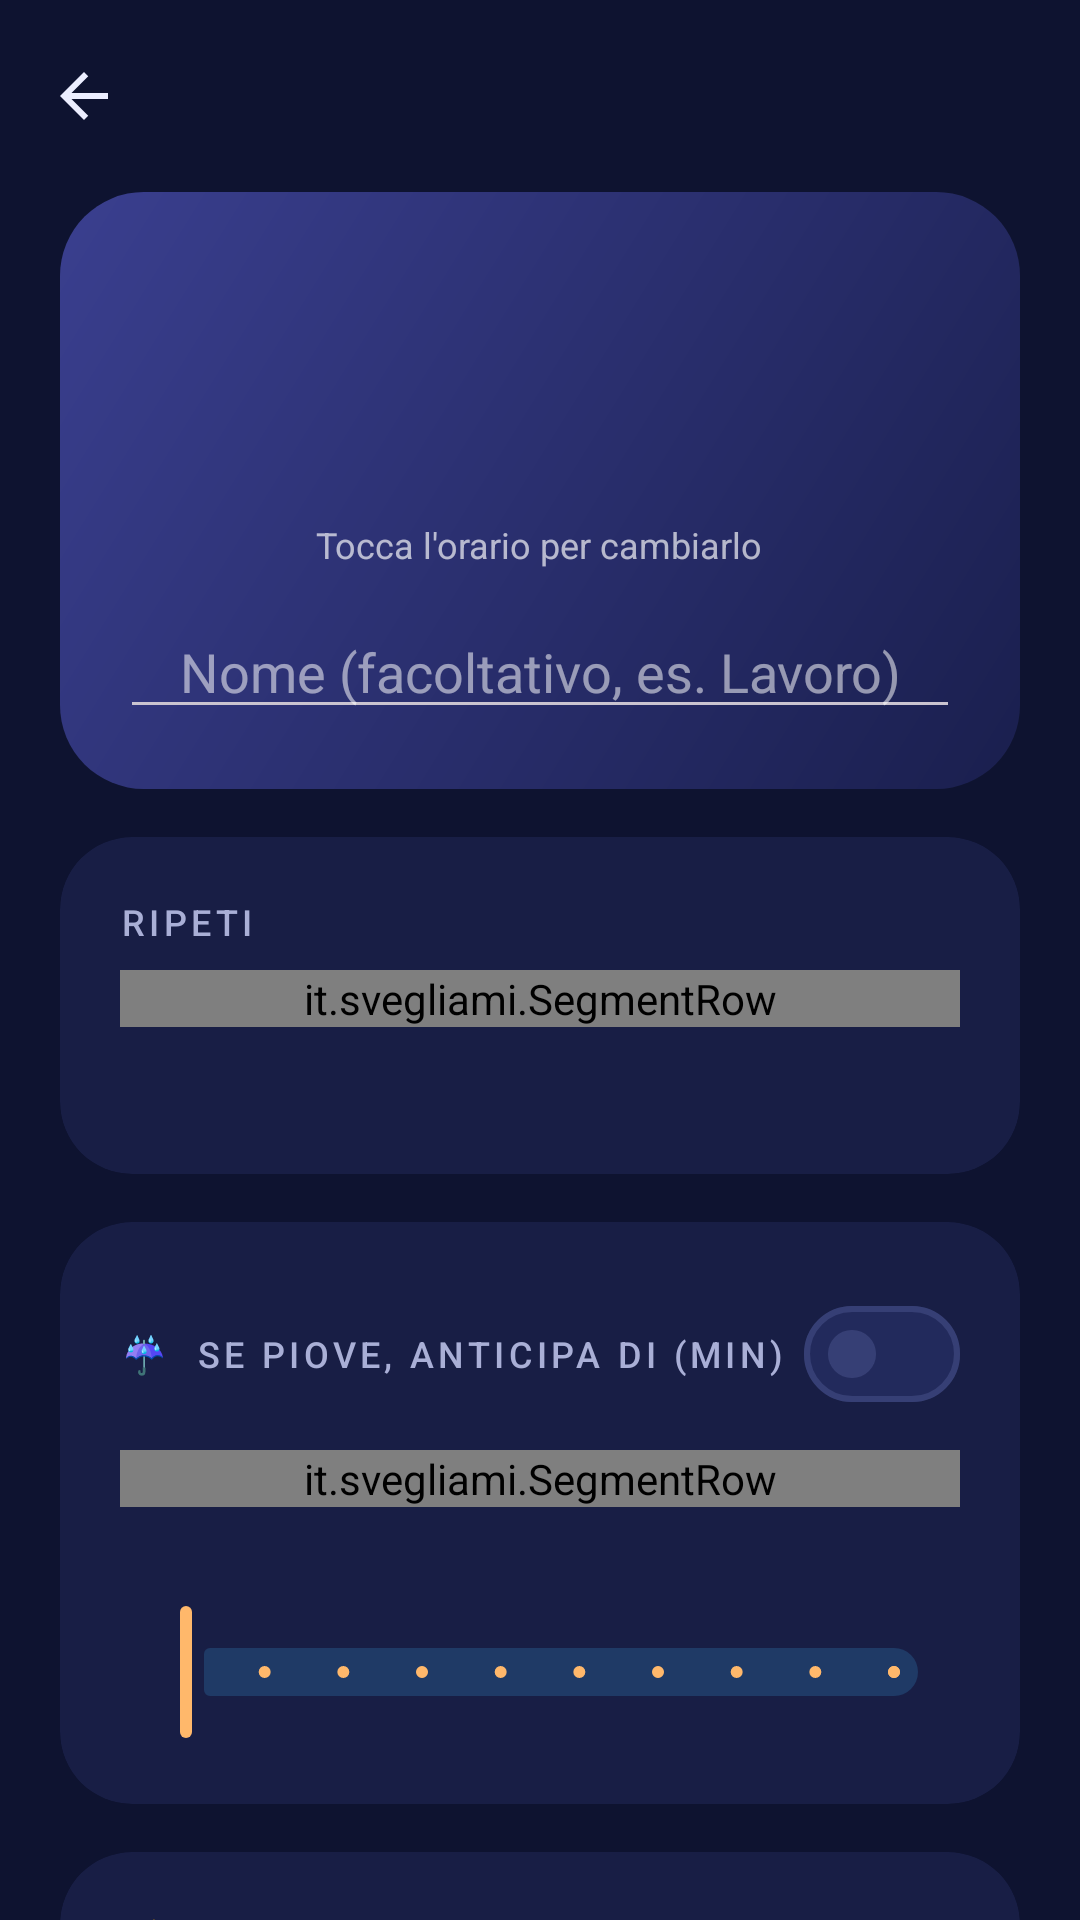

Here is an Android app screen rendered from its layout file. Give the layout XML and the strings, colors and styles it references.
<!-- AndroidManifest.xml: application theme Theme.Svegliami -->
<!-- res/layout/activity_edit_alarm.xml -->
<?xml version="1.0" encoding="utf-8"?>
<LinearLayout xmlns:android="http://schemas.android.com/apk/res/android"
    xmlns:app="http://schemas.android.com/apk/res-auto"
    android:layout_width="match_parent"
    android:layout_height="match_parent"
    android:background="@color/night_bg"
    android:orientation="vertical">

    <com.google.android.material.appbar.MaterialToolbar
        android:id="@+id/toolbar"
        android:layout_width="match_parent"
        android:layout_height="?attr/actionBarSize"
        app:navigationIcon="@drawable/ic_arrow_back"
        app:titleTextColor="@color/on_surface" />

    <androidx.core.widget.NestedScrollView
        android:layout_width="match_parent"
        android:layout_height="match_parent">

        <LinearLayout
            android:layout_width="match_parent"
            android:layout_height="wrap_content"
            android:orientation="vertical"
            android:paddingStart="20dp"
            android:paddingEnd="20dp"
            android:paddingBottom="32dp">

            
            <LinearLayout
                android:layout_width="match_parent"
                android:layout_height="wrap_content"
                android:background="@drawable/bg_hero_night"
                android:gravity="center_horizontal"
                android:orientation="vertical"
                android:padding="20dp">

                <TextView
                    android:id="@+id/btnTime"
                    android:layout_width="wrap_content"
                    android:layout_height="wrap_content"
                    android:background="?attr/selectableItemBackground"
                    android:fontFamily="sans-serif-light"
                    android:includeFontPadding="false"
                    android:paddingHorizontal="16dp"
                    android:textColor="#FFFFFF"
                    android:textSize="76sp" />

                <TextView
                    android:layout_width="wrap_content"
                    android:layout_height="wrap_content"
                    android:text="Tocca l'orario per cambiarlo"
                    android:textColor="#AAFFFFFF"
                    android:textSize="12sp" />

                <EditText
                    android:id="@+id/etLabel"
                    android:layout_width="match_parent"
                    android:layout_height="wrap_content"
                    android:layout_marginTop="12dp"
                    android:gravity="center"
                    android:hint="Nome (facoltativo, es. Lavoro)"
                    android:inputType="textCapSentences"
                    android:textColor="#FFFFFF"
                    android:textColorHint="#88FFFFFF" />
            </LinearLayout>

            
            <com.google.android.material.card.MaterialCardView
                android:layout_width="match_parent"
                android:layout_height="wrap_content"
                android:layout_marginTop="16dp">

                <LinearLayout
                    android:layout_width="match_parent"
                    android:layout_height="wrap_content"
                    android:orientation="vertical"
                    android:padding="20dp">
            <TextView
                style="@style/Svegliami.Overline"
                android:layout_width="wrap_content"
                android:layout_height="wrap_content"
                android:layout_marginBottom="8dp"
                android:text="Ripeti" />
                    <it.svegliami.SegmentRow
                        android:id="@+id/chipDays"
                        android:layout_width="match_parent"
                        android:layout_height="wrap_content" />

                    <TextView
                        android:id="@+id/tvDaysHint"
                        style="@style/Svegliami.Body"
                        android:layout_width="wrap_content"
                        android:layout_height="wrap_content"
                        android:layout_marginTop="10dp" />
                </LinearLayout>
            </com.google.android.material.card.MaterialCardView>

            
            <com.google.android.material.card.MaterialCardView
                android:layout_width="match_parent"
                android:layout_height="wrap_content"
                android:layout_marginTop="16dp">

                <LinearLayout
                    android:layout_width="match_parent"
                    android:layout_height="wrap_content"
                    android:orientation="vertical"
                    android:padding="20dp">
                    <LinearLayout
                        android:layout_width="match_parent"
                        android:layout_height="wrap_content"
                        android:gravity="center_vertical"
                        android:orientation="horizontal">

                        <TextView
                            android:id="@+id/tvRainTitle"
                            style="@style/Svegliami.Overline"
                            android:layout_width="0dp"
                            android:layout_height="wrap_content"
                            android:layout_weight="1"
                            android:text="☔  Se piove, anticipa di (min)" />

                        <com.google.android.material.materialswitch.MaterialSwitch
                            android:id="@+id/swRain"
                            android:layout_width="wrap_content"
                            android:layout_height="wrap_content" />
                    </LinearLayout>

                    <LinearLayout
                        android:id="@+id/rainOptions"
                        android:layout_width="match_parent"
                        android:layout_height="wrap_content"
                        android:layout_marginTop="8dp"
                        android:orientation="vertical">
                    <it.svegliami.SegmentRow
                        android:id="@+id/chipAdvance"
                        android:layout_width="match_parent"
                        android:layout_height="wrap_content" />

                    <TextView
                        android:id="@+id/tvProb"
                        style="@style/Svegliami.Body"
                        android:layout_width="wrap_content"
                        android:layout_height="wrap_content"
                        android:layout_marginTop="12dp" />

                    <com.google.android.material.slider.Slider
                        android:id="@+id/sliderProb"
                        android:layout_width="match_parent"
                        android:layout_height="wrap_content"
                        android:stepSize="10"
                        android:valueFrom="10"
                        android:valueTo="100"
                        app:labelBehavior="gone" />
                    </LinearLayout>
                </LinearLayout>
            </com.google.android.material.card.MaterialCardView>

            
            <com.google.android.material.card.MaterialCardView
                android:layout_width="match_parent"
                android:layout_height="wrap_content"
                android:layout_marginTop="16dp">

                <LinearLayout
                    android:layout_width="match_parent"
                    android:layout_height="wrap_content"
                    android:orientation="vertical"
                    android:padding="20dp">
            <TextView
                style="@style/Svegliami.Overline"
                android:layout_width="wrap_content"
                android:layout_height="wrap_content"
                android:layout_marginBottom="8dp"
                android:text="🌙  Sveglia intelligente (min)" />
                    <it.svegliami.SegmentRow
                        android:id="@+id/chipSmart"
                        android:layout_width="match_parent"
                        android:layout_height="wrap_content" />

                    <TextView
                        style="@style/Svegliami.Body"
                        android:layout_width="wrap_content"
                        android:layout_height="wrap_content"
                        android:layout_marginTop="12dp"
                        android:text="Ti sveglia nel sonno leggero entro la finestra scelta. Funziona se la sera avvii «Buonanotte» nella sezione Sonno, con il telefono sul materasso o sul comodino." />
                </LinearLayout>
            </com.google.android.material.card.MaterialCardView>

            
            <com.google.android.material.card.MaterialCardView
                android:layout_width="match_parent"
                android:layout_height="wrap_content"
                android:layout_marginTop="16dp">

                <LinearLayout
                    android:layout_width="match_parent"
                    android:layout_height="wrap_content"
                    android:orientation="vertical"
                    android:padding="20dp">
            <TextView
                style="@style/Svegliami.Overline"
                android:layout_width="wrap_content"
                android:layout_height="wrap_content"
                android:layout_marginBottom="8dp"
                android:text="🔔  Suoneria" />
                    <LinearLayout
                        android:layout_width="match_parent"
                        android:layout_height="wrap_content"
                        android:orientation="horizontal">

                        <Button
                            android:id="@+id/btnRingtone"
                            style="@style/Widget.Material3.Button.TonalButton"
                            android:layout_width="0dp"
                            android:layout_height="wrap_content"
                            android:layout_weight="1"
                            android:ellipsize="end"
                            android:maxLines="1" />

                        <Button
                            android:id="@+id/btnPreview"
                            style="@style/Widget.Material3.Button.OutlinedButton"
                            android:layout_width="wrap_content"
                            android:layout_height="wrap_content"
                            android:layout_marginStart="8dp"
                            android:text="▶ Prova" />
                    </LinearLayout>
                </LinearLayout>
            </com.google.android.material.card.MaterialCardView>

            <Button
                android:id="@+id/btnSave"
                android:layout_width="match_parent"
                android:layout_height="60dp"
                android:layout_marginTop="24dp"
                android:text="Salva"
                android:textSize="17sp" />

            <Button
                android:id="@+id/btnTest"
                style="@style/Widget.Material3.Button.TonalButton"
                android:layout_width="match_parent"
                android:layout_height="wrap_content"
                android:layout_marginTop="4dp"
                android:text="☁  Controlla il meteo adesso" />

            <Button
                android:id="@+id/btnDelete"
                style="@style/Widget.Material3.Button.TextButton"
                android:layout_width="match_parent"
                android:layout_height="wrap_content"
                android:text="Elimina sveglia"
                android:textColor="@color/error" />

            <TextView
                android:id="@+id/tvStatus"
                style="@style/Svegliami.Body"
                android:layout_width="match_parent"
                android:layout_height="wrap_content"
                android:layout_marginTop="8dp" />
        </LinearLayout>
    </androidx.core.widget.NestedScrollView>
</LinearLayout>
<!-- resources referenced by this layout -->
<resources>
  <color name="error">#FF8A80</color>
  <color name="night_bg">#0E1330</color>
  <color name="on_surface">#ECEEFF</color>
  <!-- drawable bg_hero_night (drawable) -->
  <?xml version="1.0" encoding="utf-8"?>
  <shape xmlns:android="http://schemas.android.com/apk/res/android">
      <gradient android:angle="315" android:startColor="#3A3F8F" android:endColor="#1A1F4E" />
      <corners android:radius="28dp" />
  </shape>
  <!-- drawable ic_arrow_back (drawable) -->
  <vector xmlns:android="http://schemas.android.com/apk/res/android"
      android:width="24dp" android:height="24dp" android:viewportWidth="24" android:viewportHeight="24"
      android:autoMirrored="true">
      <path android:fillColor="#FFECEEFF" android:pathData="M20,11H7.83l5.59,-5.59L12,4l-8,8 8,8 1.41,-1.41L7.83,13H20v-2z" />
  </vector>
  <style name="Svegliami.Body" parent="">
          <item name="android:textSize">14sp</item>
          <item name="android:textColor">@color/on_surface_variant</item>
          <item name="android:lineSpacingExtra">2dp</item>
      </style>
  <style name="Svegliami.Overline" parent="">
          <item name="android:textSize">12sp</item>
          <item name="android:letterSpacing">0.12</item>
          <item name="android:textAllCaps">true</item>
          <item name="android:fontFamily">sans-serif-medium</item>
          <item name="android:textColor">@color/on_surface_variant</item>
      </style>
  <style name="Theme.Svegliami" parent="Base.Theme.Svegliami" />
  <color name="on_surface_variant">#A9AFD6</color>
  <color name="primary">#FFB86B</color>
  <color name="on_primary">#3A2000</color>
  <color name="primary_container">#4F3414</color>
  <color name="on_primary_container">#FFDDB8</color>
  <color name="secondary">#8AB4FF</color>
  <color name="on_secondary">#00224D</color>
  <color name="secondary_container">#1F3A66</color>
  <color name="on_secondary_container">#D6E3FF</color>
  <color name="tertiary">#B9A5FF</color>
  <color name="on_tertiary">#20125A</color>
  <color name="tertiary_container">#33296B</color>
  <color name="on_tertiary_container">#E8DEFF</color>
  <color name="error_container">#4A1F2B</color>
  <color name="on_error_container">#FFDAD6</color>
  <color name="surface_high">#222A5C</color>
  <color name="outline">#363F75</color>
  <color name="surface">#181E45</color>
  <style name="Svegliami.Card" parent="Widget.Material3.CardView.Filled">
          <item name="cardBackgroundColor">@color/surface</item>
          <item name="cardCornerRadius">24dp</item>
          <item name="cardElevation">0dp</item>
          <item name="strokeWidth">0dp</item>
      </style>
</resources>
